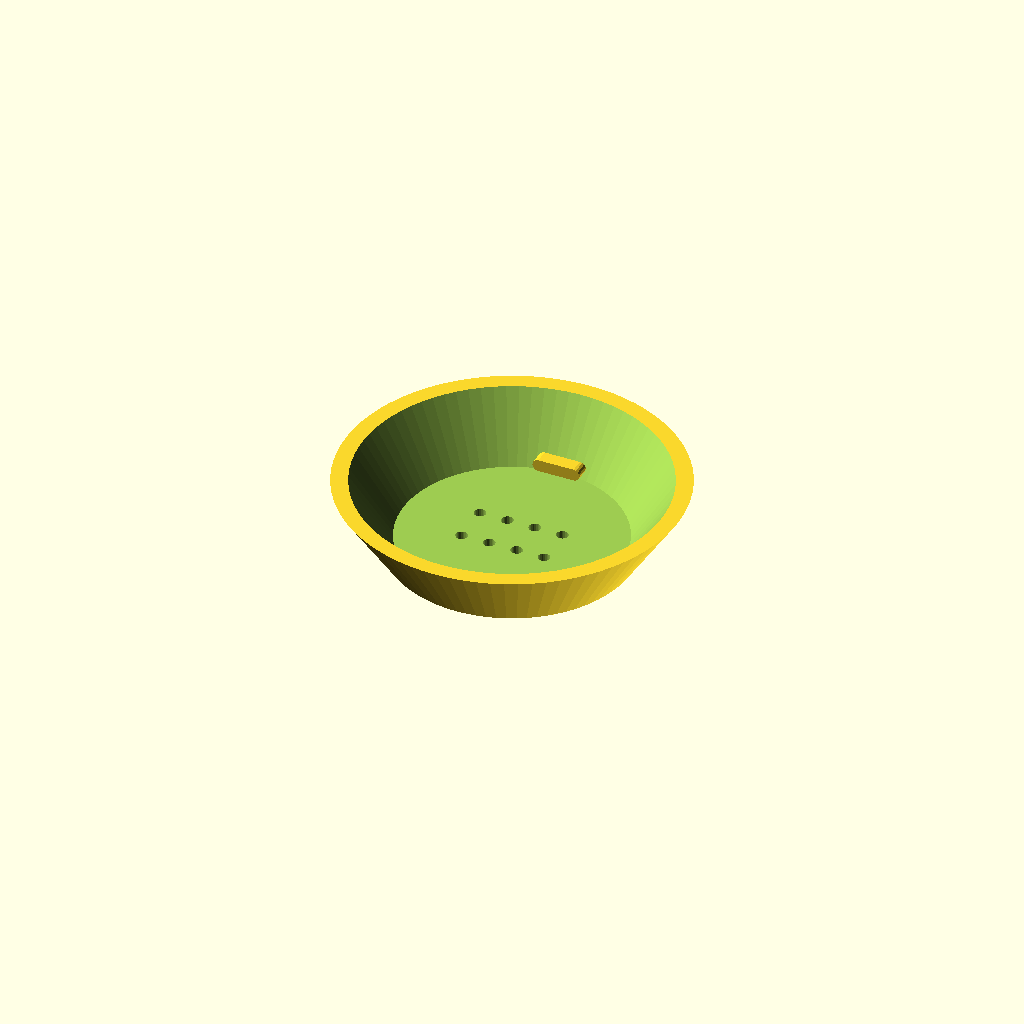
Cell 1 — every parameter at its default value.
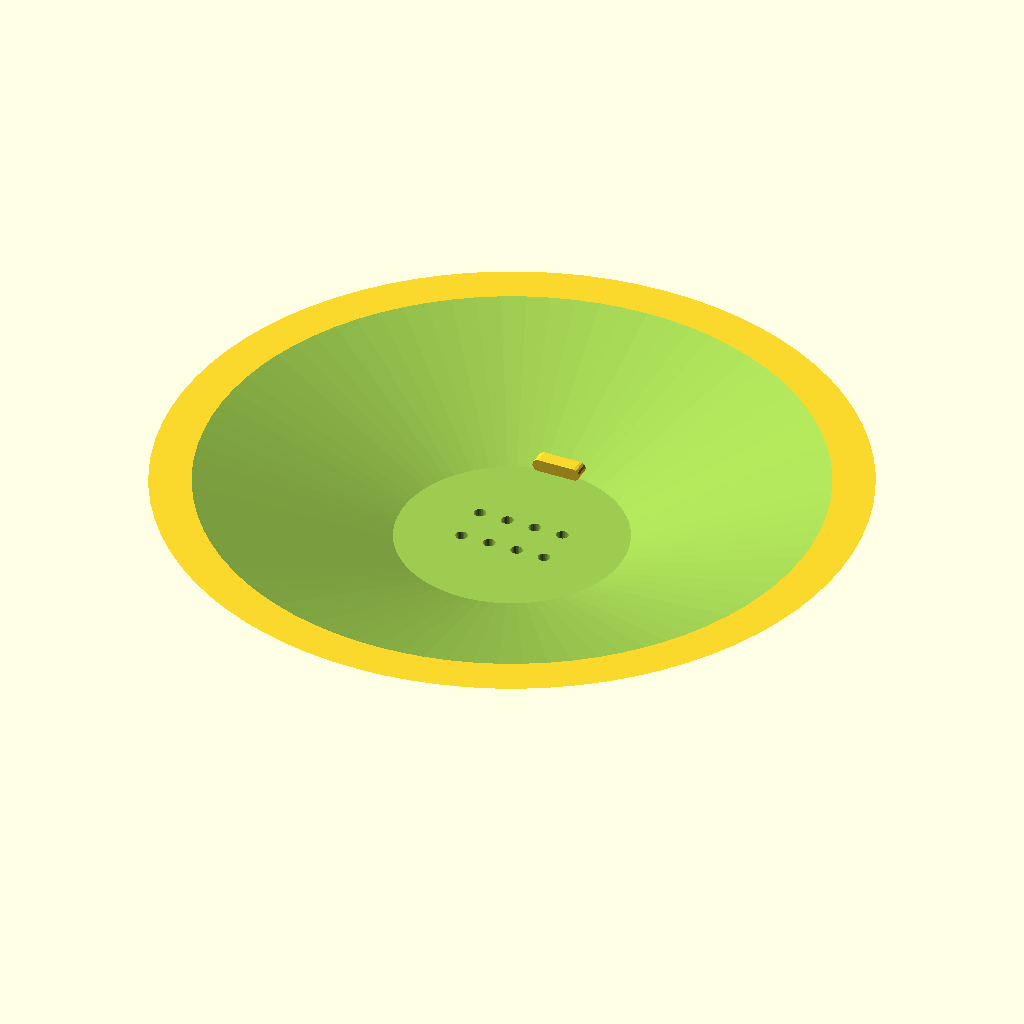
Cell 2: the same model with base_top_r = 84.
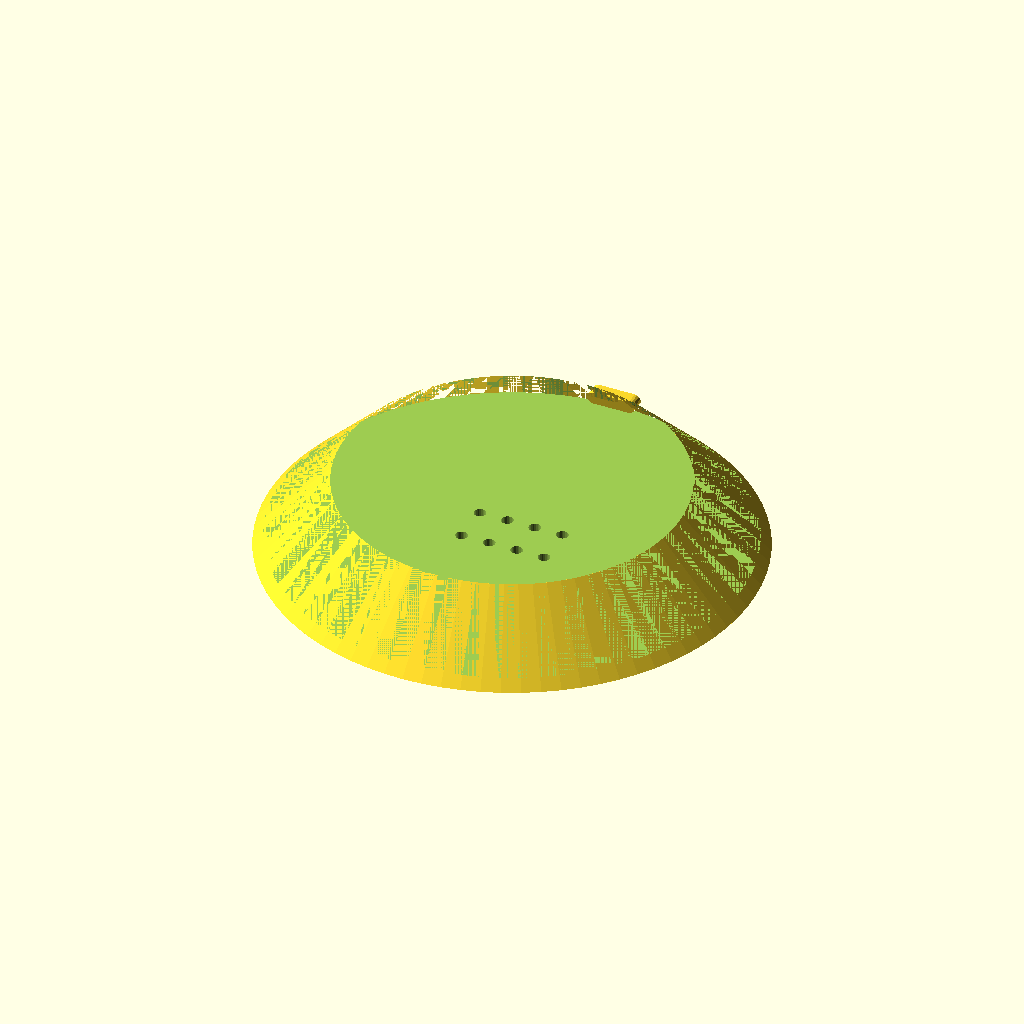
Cell 3: the same model with base_bottom_r = 60.
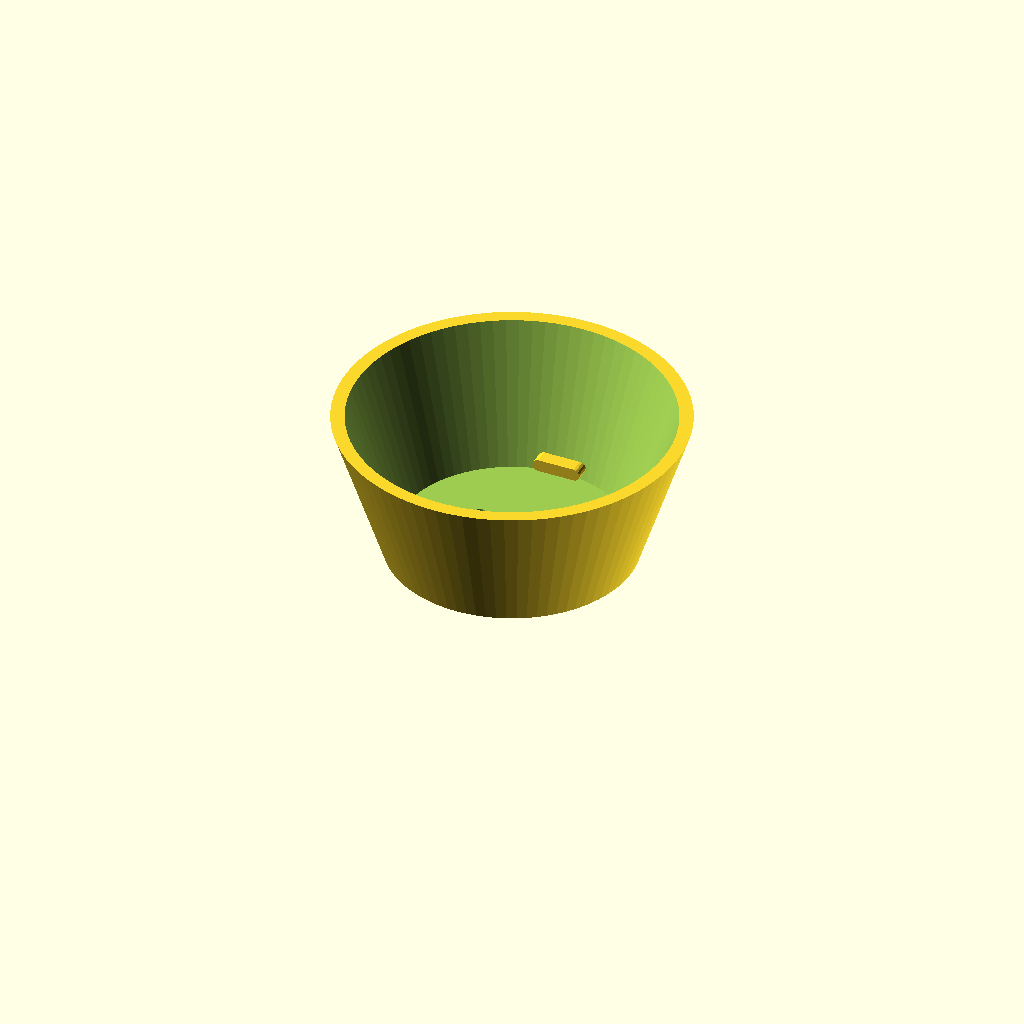
Cell 4 — base_height set to 36, the other parameters unchanged.
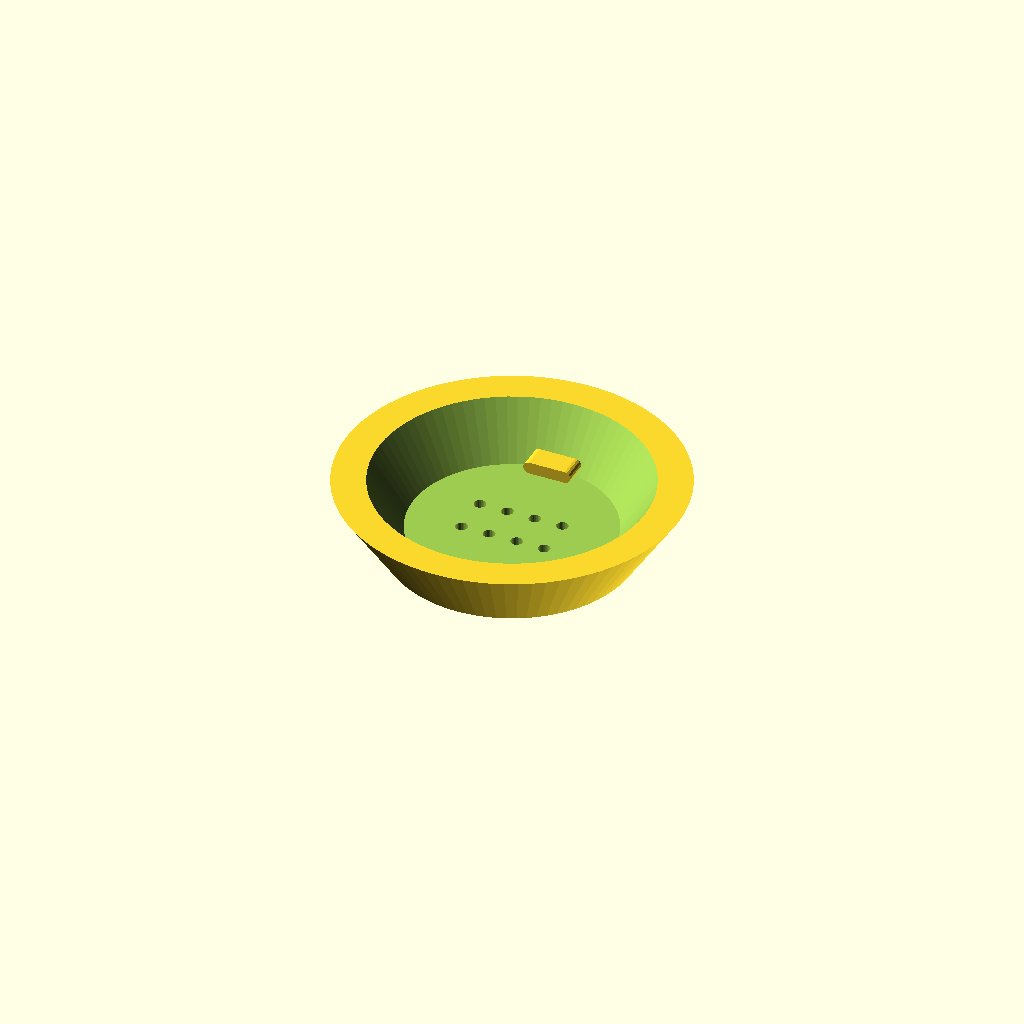
Cell 5: wall_thick = 5 (everything else at default).
One fixed orthographic camera (rotation 55°, 0°, 25°; colour scheme Cornfield) for every cell.
Source of the model, hardware/3d_models/modules/shell_base.scad:
// ============================================================
// Orb V2 — 底座（声孔 + 防滑垫位）
// PLA+ 打印
// ============================================================

// --- 参数 ---
base_top_r     = 42;      // 顶部半径（与中壳对接）
base_bottom_r  = 30;      // 底面半径 60mm → 半径 30mm
base_height    = 18;      // 底座高度
wall_thick     = 2.5;
sound_hole_r   = 1.5;     // 声孔半径 3mm → 1.5mm
sound_hole_n   = 8;       // 声孔数量
silicone_depth = 1;       // 硅胶垫槽深度

module shell_base() {
    difference() {
        // 底座外壳（截锥体）
        cylinder(h = base_height, r1 = base_bottom_r, r2 = base_top_r, $fn = 80);

        // 内腔
        translate([0, 0, wall_thick])
            cylinder(h = base_height, r1 = base_bottom_r - wall_thick,
                     r2 = base_top_r - wall_thick, $fn = 80);

        // 底部声孔阵列（2行4列）
        for (row = [-1, 1]) {
            for (col = [-1.5, -0.5, 0.5, 1.5]) {
                translate([col * 7, row * 5, -0.1])
                    cylinder(h = wall_thick + 0.2, r = sound_hole_r, $fn = 24);
            }
        }

        // 底面硅胶垫槽（环形）
        translate([0, 0, -0.01])
            difference() {
                cylinder(h = silicone_depth, r = base_bottom_r - 2, $fn = 80);
                cylinder(h = silicone_depth, r = base_bottom_r - 6, $fn = 80);
            }
    }

    // USB-C 充电口开口
    translate([0, base_bottom_r - wall_thick, wall_thick + 3])
        rotate([90, 0, 0])
            hull() {
                translate([-4.5, 0, 0]) cylinder(h = wall_thick + 1, r = 1.5, $fn = 16);
                translate([ 4.5, 0, 0]) cylinder(h = wall_thick + 1, r = 1.5, $fn = 16);
            }
}

shell_base();
Parameter table extracted from the source (name, type, default, range or options):
base_top_r: number, default 42
base_bottom_r: number, default 30
base_height: number, default 18
wall_thick: number, default 2.5
sound_hole_r: number, default 1.5
sound_hole_n: number, default 8
silicone_depth: number, default 1
